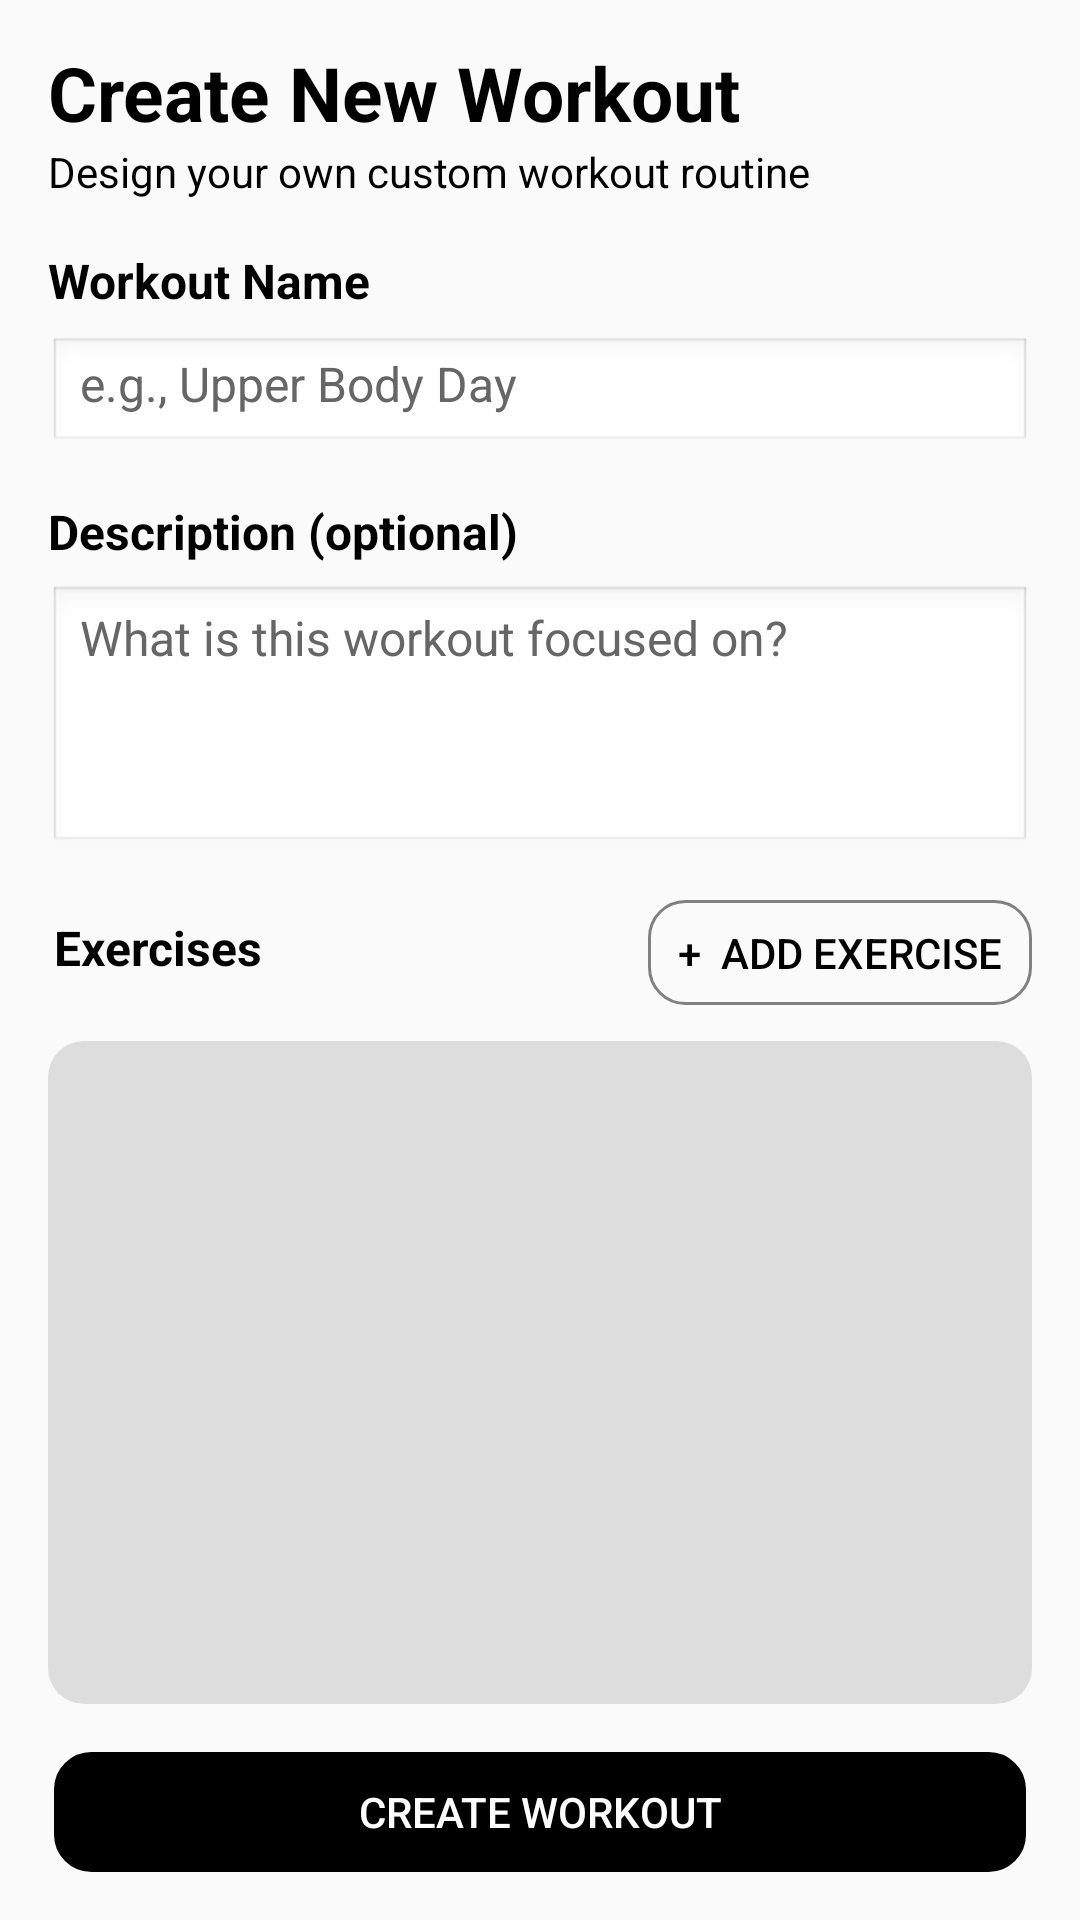

Here is an Android app screen rendered from its layout file. Give the layout XML and the strings, colors and styles it references.
<!-- AndroidManifest.xml: application theme Theme.Gainly -->
<!-- res/layout/new_workout_popup.xml -->
<?xml version="1.0" encoding="utf-8"?>
<androidx.constraintlayout.widget.ConstraintLayout xmlns:android="http://schemas.android.com/apk/res/android"
    xmlns:app="http://schemas.android.com/apk/res-auto"
    xmlns:tools="http://schemas.android.com/tools"
    android:layout_width="390dp"
    android:layout_height="625dp"
    android:background="@drawable/white_rounded_container">

    <TextView
        android:id="@+id/newWorkoutTxv"
        android:layout_width="wrap_content"
        android:layout_height="wrap_content"
        android:layout_marginStart="16dp"
        android:layout_marginTop="14dp"
        android:text="Create New Workout"
        android:textColor="@color/black"
        android:textSize="25sp"
        android:textStyle="bold"
        app:layout_constraintStart_toStartOf="parent"
        app:layout_constraintTop_toTopOf="parent" />

    <ImageButton
        android:id="@+id/closeBtn"
        android:layout_width="wrap_content"
        android:layout_height="wrap_content"
        android:layout_marginTop="16dp"
        android:layout_marginEnd="4dp"
        android:backgroundTint="#00FFFFFF"
        app:layout_constraintEnd_toEndOf="parent"
        app:layout_constraintTop_toTopOf="parent"
        app:srcCompat="@drawable/outline_cancel_24" />

    <TextView
        android:id="@+id/desc3Txv"
        android:layout_width="wrap_content"
        android:layout_height="wrap_content"
        android:layout_marginStart="16dp"
        android:text="Design your own custom workout routine"
        android:textColor="@color/black"
        app:layout_constraintStart_toStartOf="parent"
        app:layout_constraintTop_toBottomOf="@+id/newWorkoutTxv" />

    <TextView
        android:id="@+id/workoutNameTxv"
        android:layout_width="wrap_content"
        android:layout_height="wrap_content"
        android:layout_marginStart="16dp"
        android:layout_marginTop="16dp"
        android:text="Workout Name"
        android:textColor="@color/black"
        android:textSize="16sp"
        android:textStyle="bold"
        app:layout_constraintStart_toStartOf="parent"
        app:layout_constraintTop_toBottomOf="@+id/desc3Txv" />

    <EditText
        android:id="@+id/workoutNameEtx"
        android:layout_width="0dp"
        android:layout_height="38dp"
        android:layout_marginStart="16dp"
        android:layout_marginTop="8dp"
        android:layout_marginEnd="16dp"
        android:background="@android:drawable/edit_text"
        android:ems="10"
        android:hint="e.g., Upper Body Day"
        android:inputType="text"
        android:textColor="@color/black"
        android:textColorHint="@color/gray"
        android:textSize="16sp"
        app:layout_constraintEnd_toEndOf="parent"
        app:layout_constraintStart_toStartOf="parent"
        app:layout_constraintTop_toBottomOf="@+id/workoutNameTxv" />

    <TextView
        android:id="@+id/textView6"
        android:layout_width="wrap_content"
        android:layout_height="wrap_content"
        android:layout_marginStart="16dp"
        android:layout_marginTop="16dp"
        android:text="Description (optional)"
        android:textColor="@color/black"
        android:textSize="16sp"
        android:textStyle="bold"
        app:layout_constraintStart_toStartOf="parent"
        app:layout_constraintTop_toBottomOf="@+id/workoutNameEtx" />

    <EditText
        android:id="@+id/descriptionEtx"
        android:layout_width="0dp"
        android:layout_height="90dp"
        android:layout_marginStart="16dp"
        android:layout_marginTop="7dp"
        android:layout_marginEnd="16dp"
        android:background="@android:drawable/edit_text"
        android:ems="10"
        android:gravity="top"
        android:hint="What is this workout focused on?"
        android:inputType="textMultiLine|textCapSentences"
        android:scrollHorizontally="false"
        android:singleLine="false"
        android:textColor="@color/black"
        android:textColorHint="@color/gray"
        android:textSize="16sp"
        app:layout_constraintEnd_toEndOf="parent"
        app:layout_constraintStart_toStartOf="parent"
        app:layout_constraintTop_toBottomOf="@+id/textView6" />

    <TextView
        android:id="@+id/exercisesTxv"
        android:layout_width="wrap_content"
        android:layout_height="wrap_content"
        android:layout_marginStart="18dp"
        android:layout_marginTop="20dp"
        android:text="Exercises"
        android:textColor="@color/black"
        android:textSize="16sp"
        android:textStyle="bold"
        app:layout_constraintStart_toStartOf="parent"
        app:layout_constraintTop_toBottomOf="@+id/descriptionEtx" />

    <Button
        android:id="@+id/addExerciseBtn"
        android:layout_width="wrap_content"
        android:layout_height="35dp"
        android:layout_marginTop="15dp"
        android:layout_marginEnd="16dp"
        android:background="@drawable/back_gray_border"
        android:text="   +  Add Exercise   "
        android:textColor="@color/black"
        app:layout_constraintEnd_toEndOf="parent"
        app:layout_constraintTop_toBottomOf="@+id/descriptionEtx" />

    <ScrollView
        android:id="@+id/exercisesScrollView"
        android:layout_width="0dp"
        android:layout_height="0dp"
        android:layout_marginStart="16dp"
        android:layout_marginTop="12dp"
        android:layout_marginEnd="16dp"
        android:layout_marginBottom="16dp"
        android:background="@drawable/rounded_corner_container"
        android:backgroundTint="@color/gray_light"
        app:layout_constraintBottom_toTopOf="@+id/createWorkoutBtn"
        app:layout_constraintEnd_toEndOf="parent"
        app:layout_constraintStart_toStartOf="parent"
        app:layout_constraintTop_toBottomOf="@+id/addExerciseBtn">

        <LinearLayout
            android:id="@+id/exercisesContainer"
            android:layout_width="match_parent"
            android:layout_height="wrap_content"
            android:orientation="vertical"
            android:padding="8dp" />
    </ScrollView>
    <Button
        android:id="@+id/createWorkoutBtn"
        android:layout_width="0dp"
        android:layout_height="40dp"
        android:layout_marginStart="18dp"
        android:layout_marginEnd="18dp"
        android:layout_marginBottom="16dp"
        android:background="@drawable/back_gray_border"
        android:backgroundTint="@color/black"
        android:text="Create Workout"
        android:textColor="@color/white"
        app:layout_constraintBottom_toBottomOf="parent"
        app:layout_constraintEnd_toEndOf="parent"
        app:layout_constraintStart_toStartOf="parent" />

</androidx.constraintlayout.widget.ConstraintLayout>
<!-- resources referenced by this layout -->
<resources>
  <color name="black">#FF000000</color>
  <color name="gray">#FF666666</color>
  <color name="gray_light">#FFDDDDDD</color>
  <color name="white">#FFFFFFFF</color>
  <!-- drawable back_gray_border (drawable) -->
  <?xml version="1.0" encoding="utf-8"?>
  <shape android:shape="rectangle"
      xmlns:android="http://schemas.android.com/apk/res/android">
      <stroke
          android:width="1dp"
          android:color="#808080" />
      <corners
          android:radius="12dp" />
  </shape>
  <!-- drawable rounded_corner_container (drawable) -->
  <?xml version="1.0" encoding="utf-8"?>
  <shape xmlns:android="http://schemas.android.com/apk/res/android"
      android:shape="rectangle">
      <corners android:radius="12dp" /> 
  </shape>
  <style name="Theme.Gainly" parent="Theme.AppCompat.DayNight.NoActionBar" />
</resources>
